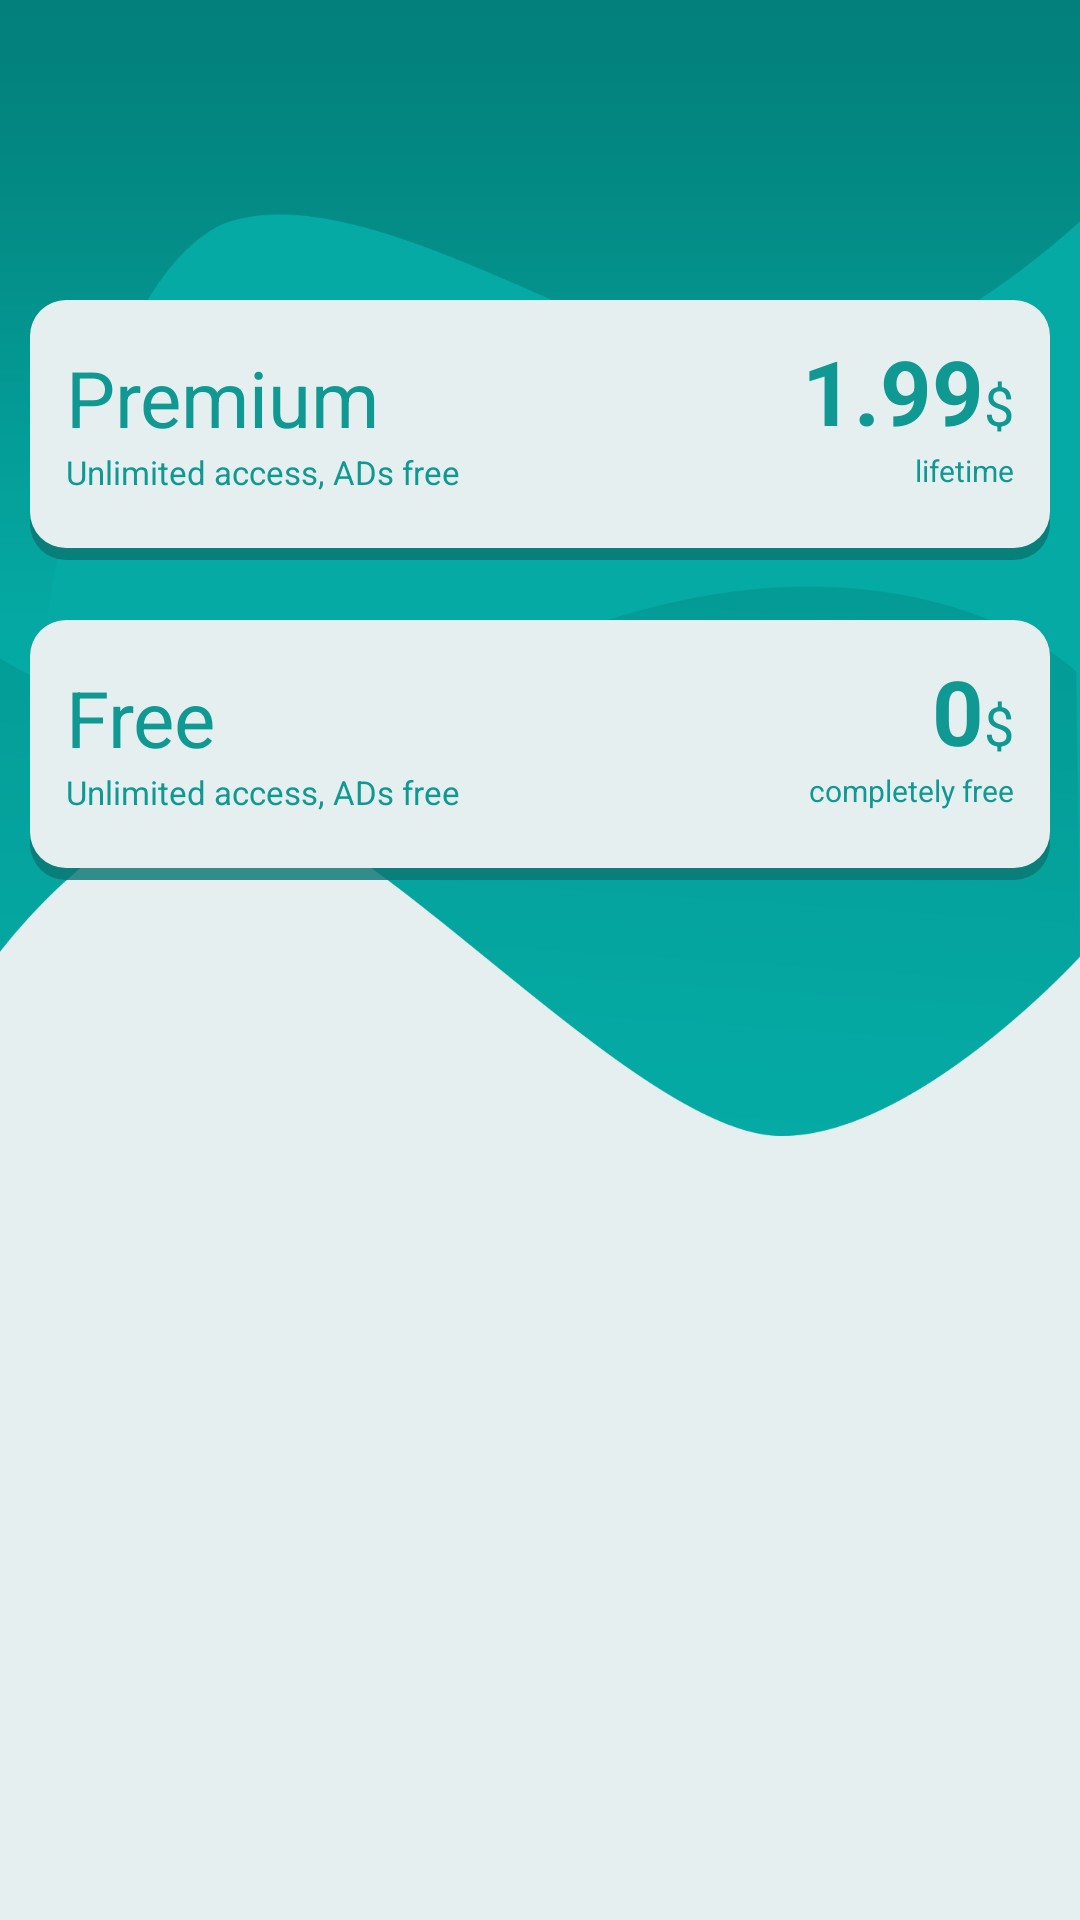

Write the Android layout XML for this screen, with the resource values it uses.
<!-- AndroidManifest.xml: application theme AppTheme -->
<!-- res/layout/activity_signup_landing.xml -->
<?xml version="1.0" encoding="utf-8"?>
<android.support.constraint.ConstraintLayout xmlns:android="http://schemas.android.com/apk/res/android"
    xmlns:app="http://schemas.android.com/apk/res-auto"
    xmlns:tools="http://schemas.android.com/tools"
    android:layout_width="match_parent"
    android:layout_height="match_parent"
    android:background="@color/colorBackground"
    tools:context="com.brainyapps.simplyfree.activities.SignupLandingActivity">

    
    <ImageView
        android:id="@+id/imageView"
        android:layout_width="match_parent"
        android:layout_height="wrap_content"
        android:src="@drawable/img_bg_landing"
        android:scaleType="fitXY"/>

    
    <LinearLayout
        android:id="@+id/layout_but_premium"
        android:layout_width="0dp"
        android:layout_height="wrap_content"
        app:layout_constraintLeft_toLeftOf="parent"
        app:layout_constraintRight_toRightOf="parent"
        app:layout_constraintTop_toTopOf="parent"
        android:layout_marginTop="100dp"
        android:layout_marginLeft="@dimen/signup_but_margin"
        android:layout_marginRight="@dimen/signup_but_margin"
        android:paddingTop="@dimen/signup_but_padding_top"
        android:paddingBottom="@dimen/signup_but_padding_bottom"
        android:paddingLeft="@dimen/signup_but_padding_horiz"
        android:paddingRight="@dimen/signup_but_padding_horiz"
        android:background="@drawable/ripple_but_round_shadow"
        android:orientation="vertical">

        <RelativeLayout
            android:layout_width="match_parent"
            android:layout_height="@dimen/signup_but_line_height">
            <TextView
                android:id="@+id/text_premium"
                android:layout_width="wrap_content"
                android:layout_height="wrap_content"
                android:text="Premium"
                android:textSize="@dimen/signup_but_title_size"
                android:textColor="@color/colorTheme"
                android:layout_alignParentBottom="true"/>

            <LinearLayout
                android:layout_width="wrap_content"
                android:layout_height="wrap_content"
                android:layout_alignParentRight="true"
                android:layout_alignParentBottom="true">
                <TextView
                    android:layout_width="wrap_content"
                    android:layout_height="wrap_content"
                    android:textSize="@dimen/signup_but_price_size"
                    android:text="1.99"
                    android:textStyle="bold"
                    android:textColor="@color/colorTheme" />
                <TextView
                    android:layout_width="wrap_content"
                    android:layout_height="wrap_content"
                    android:textColor="@color/colorTheme"
                    android:text="$"
                    android:textSize="@dimen/signup_but_currency_size"/>
            </LinearLayout>
        </RelativeLayout>

        <RelativeLayout
            android:layout_width="match_parent"
            android:layout_height="wrap_content">
            <TextView
                android:layout_width="wrap_content"
                android:layout_height="wrap_content"
                android:text="Unlimited access, ADs free"
                android:textSize="@dimen/signup_but_title_desc_size"
                android:textColor="@color/colorTheme" />
            <TextView
                android:layout_width="wrap_content"
                android:layout_height="wrap_content"
                android:text="lifetime"
                android:textSize="@dimen/signup_but_price_desc_size"
                android:textColor="@color/colorTheme"
                android:layout_alignParentRight="true"/>
        </RelativeLayout>

    </LinearLayout>

    
    <LinearLayout
        android:id="@+id/layout_but_free"
        android:layout_width="0dp"
        android:layout_height="wrap_content"
        app:layout_constraintLeft_toLeftOf="parent"
        app:layout_constraintRight_toRightOf="parent"
        app:layout_constraintTop_toBottomOf="@id/layout_but_premium"
        android:layout_marginTop="20dp"
        android:layout_marginLeft="@dimen/signup_but_margin"
        android:layout_marginRight="@dimen/signup_but_margin"
        android:paddingTop="@dimen/signup_but_padding_top"
        android:paddingBottom="@dimen/signup_but_padding_bottom"
        android:paddingLeft="@dimen/signup_but_padding_horiz"
        android:paddingRight="@dimen/signup_but_padding_horiz"
        android:background="@drawable/ripple_but_round_shadow"
        android:orientation="vertical">

        <RelativeLayout
            android:layout_width="match_parent"
            android:layout_height="@dimen/signup_but_line_height">
            <TextView
                android:id="@+id/text_free"
                android:layout_width="wrap_content"
                android:layout_height="wrap_content"
                android:text="Free"
                android:textSize="@dimen/signup_but_title_size"
                android:textColor="@color/colorTheme"
                android:layout_alignParentBottom="true"/>

            <LinearLayout
                android:layout_width="wrap_content"
                android:layout_height="wrap_content"
                android:layout_alignParentRight="true"
                android:layout_alignParentBottom="true">
                <TextView
                    android:layout_width="wrap_content"
                    android:layout_height="wrap_content"
                    android:textSize="@dimen/signup_but_price_size"
                    android:text="0"
                    android:textStyle="bold"
                    android:textColor="@color/colorTheme" />
                <TextView
                    android:layout_width="wrap_content"
                    android:layout_height="wrap_content"
                    android:textColor="@color/colorTheme"
                    android:text="$"
                    android:textSize="@dimen/signup_but_currency_size"/>
            </LinearLayout>
        </RelativeLayout>

        <RelativeLayout
            android:layout_width="match_parent"
            android:layout_height="wrap_content">
            <TextView
                android:layout_width="wrap_content"
                android:layout_height="wrap_content"
                android:text="Unlimited access, ADs free"
                android:textSize="@dimen/signup_but_title_desc_size"
                android:textColor="@color/colorTheme" />
            <TextView
                android:layout_width="wrap_content"
                android:layout_height="wrap_content"
                android:text="completely free"
                android:textSize="@dimen/signup_but_price_desc_size"
                android:textColor="@color/colorTheme"
                android:layout_alignParentRight="true"/>
        </RelativeLayout>

    </LinearLayout>

    
    <Button
        android:id="@+id/but_next"
        style="@style/ButtonWhiteRound"
        android:paddingLeft="@dimen/signup_but_next_padding_horiz"
        android:paddingRight="@dimen/signup_but_next_padding_horiz"
        app:layout_constraintBottom_toBottomOf="parent"
        app:layout_constraintRight_toRightOf="parent"
        android:layout_marginBottom="@dimen/signup_but_next_margin"
        android:layout_marginRight="@dimen/signup_but_margin"
        android:text="Next"
        android:visibility="gone"/>

</android.support.constraint.ConstraintLayout>
<!-- resources referenced by this layout -->
<resources>
  <color name="colorBackground">#e5efef</color>
  <color name="colorTheme">#109893</color>
  <dimen name="signup_but_currency_size">18sp</dimen>
  <dimen name="signup_but_line_height">40dp</dimen>
  <dimen name="signup_but_margin">10dp</dimen>
  <dimen name="signup_but_next_margin">20dp</dimen>
  <dimen name="signup_but_next_padding_horiz">36dp</dimen>
  <dimen name="signup_but_padding_bottom">22dp</dimen>
  <dimen name="signup_but_padding_horiz">12dp</dimen>
  <dimen name="signup_but_padding_top">10dp</dimen>
  <dimen name="signup_but_price_desc_size">10sp</dimen>
  <dimen name="signup_but_price_size">30sp</dimen>
  <dimen name="signup_but_title_desc_size">11sp</dimen>
  <dimen name="signup_but_title_size">26sp</dimen>
  <!-- drawable ripple_but_round_shadow (drawable) -->
  <?xml version="1.0" encoding="utf-8"?>
  <selector xmlns:android="http://schemas.android.com/apk/res/android">
  
      <item android:drawable="@drawable/bg_but_round_shadow_selected" android:state_pressed="true"/>
      <item android:drawable="@drawable/bg_but_round_shadow" />
  
  </selector>
  <style name="ButtonWhiteRound">
          <item name="android:layout_width">0dp</item>
          <item name="android:layout_height">@dimen/landing_button_height</item>
          <item name="android:background">@drawable/ripple_but_white_round</item>
          <item name="android:textAllCaps">false</item>
          <item name="android:textColor">@color/colorTheme</item>
      </style>
  <style name="AppTheme" parent="Theme.AppCompat.Light.NoActionBar">
          
          <item name="colorPrimary">@color/colorPrimary</item>
          <item name="colorPrimaryDark">@color/colorPrimaryDark</item>
          <item name="colorAccent">@color/colorAccent</item>
      </style>
  <!-- drawable bg_but_round_shadow (drawable) -->
  <?xml version="1.0" encoding="utf-8"?>
  <layer-list xmlns:android="http://schemas.android.com/apk/res/android">
      <item>
          <shape android:shape="rectangle">
              <solid android:color="@color/colorGreenSelected" />
              <corners android:radius="@dimen/landing_button_corner_radius" />
          </shape>
      </item>
      <item android:bottom="4dp">
          <shape android:shape="rectangle">
              <solid android:color="@color/colorBackground" />
              <corners android:radius="@dimen/landing_button_corner_radius" />
          </shape>
      </item>
  
  </layer-list>
  <dimen name="landing_button_height">42dp</dimen>
  <!-- drawable ripple_but_white_round (drawable) -->
  <?xml version="1.0" encoding="utf-8"?>
  <selector xmlns:android="http://schemas.android.com/apk/res/android">
  
      <item android:drawable="@drawable/bg_but_white_round_selected" android:state_pressed="true"/>
      <item android:drawable="@drawable/bg_but_white_round" />
  
  </selector>
  <color name="colorPrimary">#3F51B5</color>
  <color name="colorPrimaryDark">#303F9F</color>
  <color name="colorAccent">#FF4081</color>
  <color name="colorGreenSelected">#d00b7672</color>
  <dimen name="landing_button_corner_radius">12dp</dimen>
  <color name="colorButBgSelected">#d0e5efef</color>
  <!-- drawable bg_but_white_round_selected (drawable) -->
  <?xml version="1.0" encoding="utf-8"?>
  <shape xmlns:android="http://schemas.android.com/apk/res/android"
      android:shape="rectangle">
      <solid android:color="@color/colorButBgSelected" />
      <corners android:radius="@dimen/landing_button_corner_radius" />
  </shape>
  <!-- drawable bg_but_white_round (drawable) -->
  <?xml version="1.0" encoding="utf-8"?>
  <shape xmlns:android="http://schemas.android.com/apk/res/android"
      android:shape="rectangle">
      <gradient
          android:startColor="#ffffff"
          android:endColor="#e5e5e5" />
  
      <corners android:radius="@dimen/landing_button_corner_radius" />
  </shape>
</resources>
